Run: headless pygame with SDL's dummy video driver; simulated clock (each Clock.tick advances the game by its frame time, no real sleeping); random seed 0; keys injected as events and as key.get_pressed() state; no mouse input.
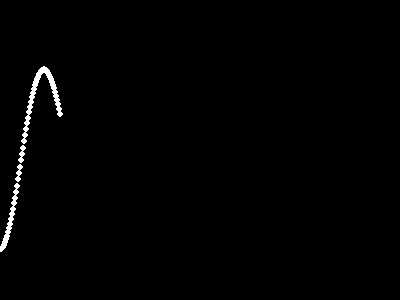
Frame 1 of 4 · flips 1–60 · no input
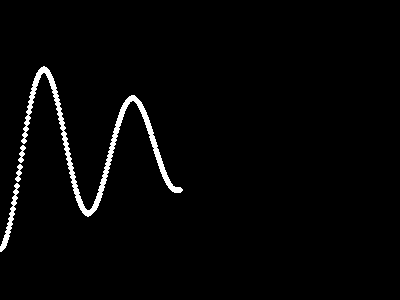
Frame 2 of 4 · flips 61–180 · tapped SPACE, RETURN · held RIGHT (→), D
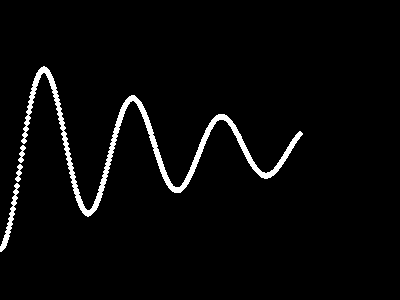
Frame 3 of 4 · flips 181–300 · held DOWN (↓), S
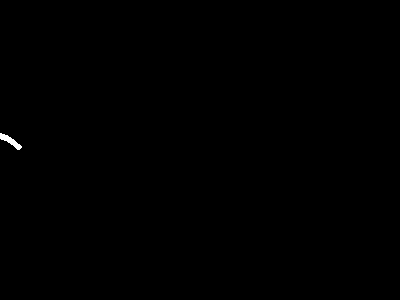
Frame 4 of 4 · flips 301–420 · held LEFT (←), A, UP (↑), W

The pygame program that drew these frames:

import pygame, sys, math

pygame.init()

FPS = 60  # frames per second setting
fpsClock = pygame.time.Clock()

# set up the window
screen = pygame.display.set_mode((400, 300), 0, 32)
pygame.display.set_caption('Mass Spring Damper System')

BLACK = (0, 0, 0)
WHITE = (255, 255, 255)

delta_t = 0.1
m = 1
k = 0.5  # Spring Constant
c = 0.1  # 1.5 #Damper Constant

x = 0
y = 250

vx = 10
vy = 0

while True:
    # screen.fill(BLACK)

    fx = 0
    fy = -k * (y - 150) - c * vy

    vx = vx + (fx / m) * delta_t
    vy = vy + (fy / m) * delta_t

    x = x + vx * delta_t
    y = y + vy * delta_t

    if x > 400:
        screen.fill(BLACK)
        x = 0

    pygame.draw.circle(screen, WHITE, (int(x), int(y)), 3)

    for event in pygame.event.get():
        if event.type == pygame.QUIT:
            pygame.quit()
            sys.exit()

    pygame.display.update()
    fpsClock.tick(FPS)
